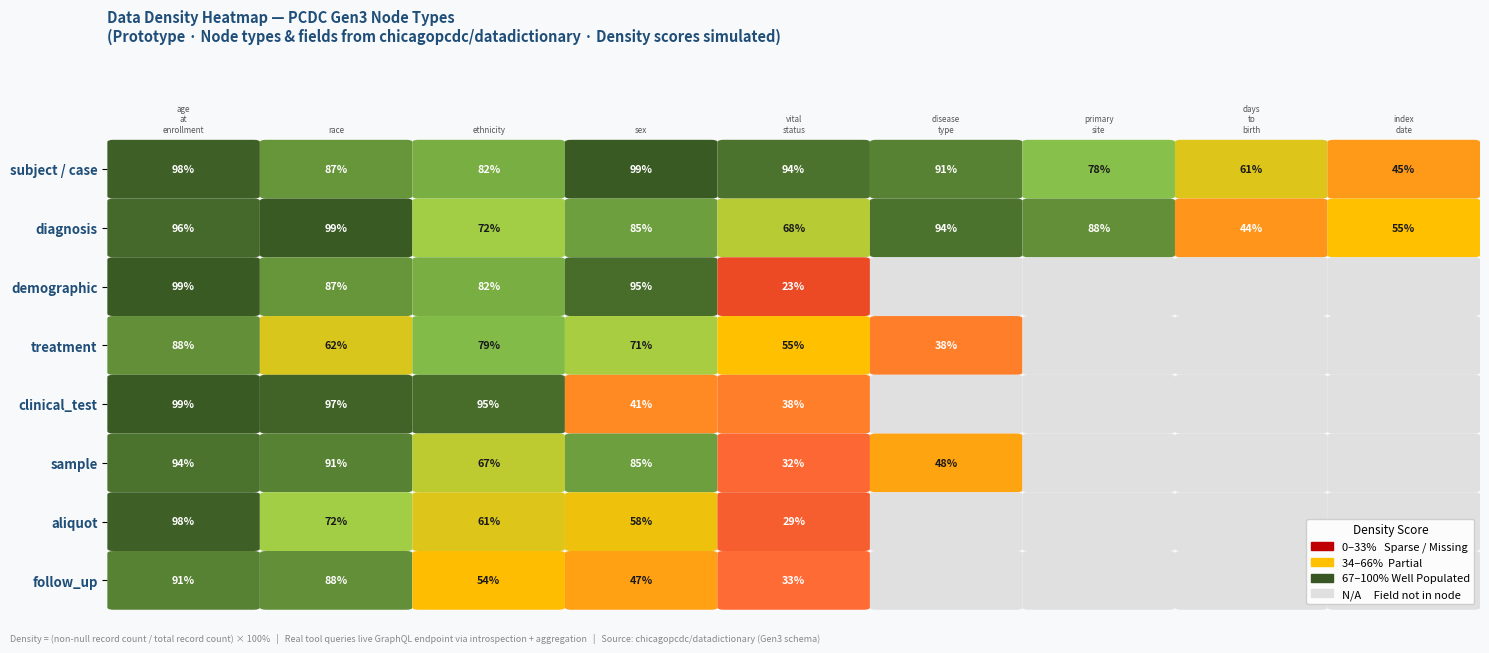

Write Python code to recreate this figure.
"""
mock_density.py
---------------
Generates a mock Data Density Heatmap using real node types and field names
from the chicagopcdc/datadictionary (Gen3 PCDC schema).

This script simulates the final GSoC tool's output — once connected to the
live GraphQL endpoint, real density scores replace the simulated ones here.

Density formula:
  density_score = (non_null_count / total_record_count) × 100

Usage:
  python scripts/mock_density.py

Output:
  public/heatmap_output.png
"""

import os
import numpy as np
import matplotlib.pyplot as plt
import matplotlib.patches as mpatches
from matplotlib.colors import LinearSegmentedColormap

# ── Real node types + real field names from chicagopcdc/datadictionary ────────
# Source: https://github.com/chicagopcdc/datadictionary
# Source: https://s3.amazonaws.com/dictionary-artifacts/datadictionary/develop/schema.json

NODES = {
    "subject / case": [
        "age_at_enrollment", "race", "ethnicity", "sex",
        "vital_status", "disease_type", "primary_site",
        "days_to_birth", "index_date"
    ],
    "diagnosis": [
        "age_at_diagnosis", "primary_diagnosis", "morphology",
        "tumor_stage", "tumor_grade", "vital_status",
        "days_to_last_follow_up", "progression_or_recurrence",
        "classification_of_tumor"
    ],
    "demographic": [
        "gender", "race", "ethnicity",
        "year_of_birth", "year_of_death"
    ],
    "treatment": [
        "treatment_type", "treatment_intent_type",
        "days_to_treatment_start", "days_to_treatment_end",
        "therapeutic_agents", "treatment_outcome"
    ],
    "clinical_test": [
        "biomarker_name", "biomarker_result",
        "biomarker_test_method", "ldh_level_at_diagnosis",
        "ldh_normal_range_upper"
    ],
    "sample": [
        "sample_type", "tissue_type", "preservation_method",
        "days_to_collection", "initial_weight", "composition"
    ],
    "aliquot": [
        "analyte_type", "concentration",
        "aliquot_quantity", "aliquot_volume", "source_center"
    ],
    "follow_up": [
        "days_to_follow_up", "vital_status",
        "disease_response", "progression_or_recurrence",
        "days_to_progression"
    ],
}

# ── Simulated density scores (realistic for pediatric cancer clinical data) ───
# Required fields → 90–99%, preferred → 60–90%, optional → 25–65%
# In the real tool these come from live GraphQL aggregate queries.

DENSITY = {
    "subject / case":  [98, 87, 82, 99, 94, 91, 78, 61, 45],
    "diagnosis":       [96, 99, 72, 85, 68, 94, 88, 44, 55],
    "demographic":     [99, 87, 82, 95, 23],
    "treatment":       [88, 62, 79, 71, 55, 38],
    "clinical_test":   [99, 97, 95, 41, 38],
    "sample":          [94, 91, 67, 85, 32, 48],
    "aliquot":         [98, 72, 61, 58, 29],
    "follow_up":       [91, 88, 54, 47, 33],
}

# ── Colour map: red → orange → yellow → green ─────────────────────────────────
CMAP = LinearSegmentedColormap.from_list(
    "density",
    [
        (0.00, "#C00000"),
        (0.33, "#FF6B35"),
        (0.55, "#FFC000"),
        (0.75, "#92D050"),
        (1.00, "#375623"),
    ],
    N=256
)

BLUE     = "#1F4E79"
MED_BLUE = "#2E75B6"
GREEN    = "#375623"
DARK     = "#1A1A1A"
WHITE    = "#FFFFFF"


def draw_heatmap():
    node_names = list(NODES.keys())
    n_rows = len(node_names)
    max_cols = max(len(v) for v in DENSITY.values())

    fig, ax = plt.subplots(figsize=(15, 6.5))
    fig.patch.set_facecolor("#F8F9FA")
    ax.set_facecolor("#F8F9FA")

    for r, node in enumerate(node_names):
        fields = NODES[node]
        vals   = DENSITY[node]
        y_pos  = n_rows - r - 1

        for c in range(max_cols):
            x_pos = c
            if c < len(vals):
                val   = vals[c]
                color = CMAP(val / 100.0)

                # Cell box
                rect = mpatches.FancyBboxPatch(
                    (x_pos + 0.04, y_pos + 0.04), 0.92, 0.92,
                    boxstyle="round,pad=0.04",
                    linewidth=0, facecolor=color, zorder=2
                )
                ax.add_patch(rect)

                # Percentage label inside cell
                text_color = WHITE if val < 45 or val >= 80 else DARK
                ax.text(
                    x_pos + 0.5, y_pos + 0.5,
                    f"{val}%",
                    ha="center", va="center",
                    fontsize=7.8, fontweight="bold",
                    color=text_color, zorder=3
                )

                # Field name above first row only
                if r == 0:
                    label = fields[c].replace("_", "\n")
                    ax.text(
                        x_pos + 0.5, n_rows + 0.1,
                        label,
                        ha="center", va="bottom",
                        fontsize=5.8, color="#555555",
                    )
            else:
                # Grey placeholder for nodes with fewer fields
                rect = mpatches.FancyBboxPatch(
                    (x_pos + 0.04, y_pos + 0.04), 0.92, 0.92,
                    boxstyle="round,pad=0.04",
                    linewidth=0, facecolor="#E0E0E0", zorder=2
                )
                ax.add_patch(rect)

    # Y-axis node labels
    ax.set_yticks([n_rows - r - 0.5 for r in range(n_rows)])
    ax.set_yticklabels(node_names, fontsize=9.5, fontweight="bold", color=BLUE)
    ax.set_xticks([])
    ax.set_xlim(0, max_cols)
    ax.set_ylim(0, n_rows + 1.4)

    for spine in ax.spines.values():
        spine.set_visible(False)

    # Title
    ax.set_title(
        "Data Density Heatmap — PCDC Gen3 Node Types\n"
        "(Prototype · Node types & fields from chicagopcdc/datadictionary · "
        "Density scores simulated)",
        fontsize=10.5, fontweight="bold", color=BLUE,
        pad=12, loc="left"
    )

    # Legend
    legend_items = [
        mpatches.Patch(color="#C00000", label="0–33%   Sparse / Missing"),
        mpatches.Patch(color="#FFC000", label="34–66%  Partial"),
        mpatches.Patch(color="#375623", label="67–100% Well Populated"),
        mpatches.Patch(color="#E0E0E0", label="N/A     Field not in node"),
    ]
    ax.legend(
        handles=legend_items, loc="lower right",
        fontsize=8, framealpha=0.92,
        edgecolor="#CCCCCC",
        title="Density Score", title_fontsize=8.5
    )

    # Footer note
    fig.text(
        0.01, 0.005,
        "Density = (non-null record count / total record count) × 100%   |   "
        "Real tool queries live GraphQL endpoint via introspection + aggregation   |   "
        "Source: chicagopcdc/datadictionary (Gen3 schema)",
        fontsize=6.5, color="#888888", style="italic"
    )

    plt.tight_layout(rect=[0, 0.03, 1, 1])

    os.makedirs("public", exist_ok=True)
    out_path = "public/heatmap_output.png"
    plt.savefig(out_path, dpi=180, bbox_inches="tight",
                facecolor=fig.get_facecolor())
    print(f"Heatmap saved to: {out_path}")
    plt.close()


if __name__ == "__main__":
    draw_heatmap()
